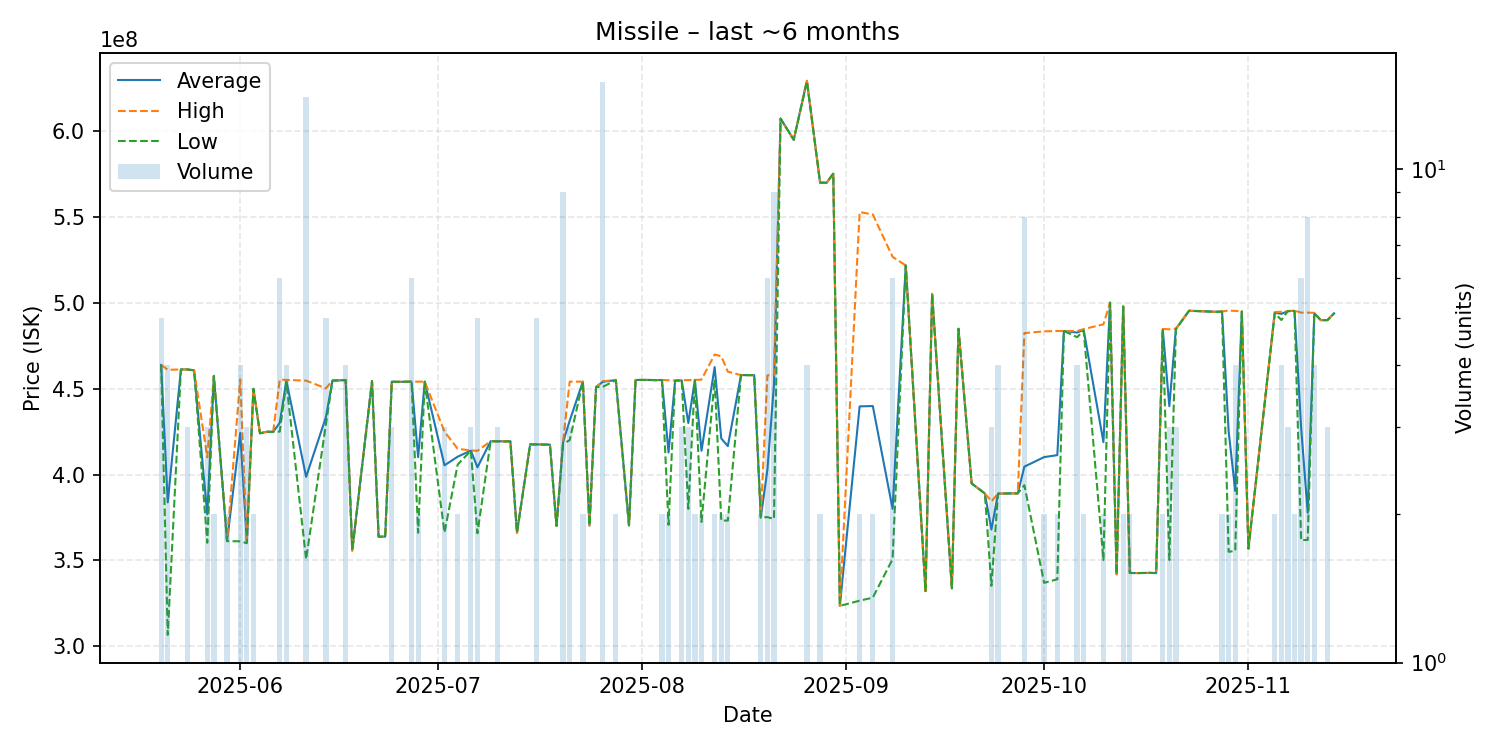

The table this chart was drawn from, first rows:
date, average, highest, lowest, order_count, volume
2025-05-20, 463840000, 463900000, 463800000, 5, 5
2025-05-21, 383800000, 461000000, 306600000, 3, 4
2025-05-23, 461200000, 461200000, 461200000, 1, 1
2025-05-24, 461200000, 461200000, 461200000, 3, 3
2025-05-25, 460700000, 460700000, 460700000, 1, 1
2025-05-27, 376833333, 410000000, 360250000, 3, 3
2025-05-28, 457450000, 457500000, 457400000, 2, 2
2025-05-30, 361250000, 361300000, 361200000, 2, 2
2025-06-01, 424225000, 455400000, 361100000, 4, 4
2025-06-02, 360700000, 361050000, 360000000, 3, 3
2025-06-03, 449950000, 450000000, 449900000, 2, 2
2025-06-04, 424000000, 424000000, 424000000, 1, 1
2025-06-05, 424900000, 424900000, 424900000, 1, 1
2025-06-06, 424900000, 424900000, 424900000, 1, 1
2025-06-07, 430066667, 455300000, 425000000, 6, 6
2025-06-08, 454700000, 455100000, 453600000, 3, 4
2025-06-11, 398664286, 454700000, 350600000, 10, 14
2025-06-14, 433380000, 450200000, 429150000, 4, 5
2025-06-15, 454700000, 454700000, 454700000, 1, 1
2025-06-17, 455025000, 455100000, 454950000, 4, 4
2025-06-18, 355700000, 355700000, 355700000, 1, 1
2025-06-21, 454400000, 454400000, 454400000, 1, 1
2025-06-22, 363800000, 363800000, 363800000, 1, 1
2025-06-23, 363800000, 363800000, 363800000, 1, 1
2025-06-24, 454066667, 454100000, 454000000, 2, 3
2025-06-25, 454000000, 454000000, 454000000, 1, 1
2025-06-27, 454100000, 454100000, 454100000, 3, 6
2025-06-28, 410100000, 454100000, 366100000, 2, 2
2025-06-29, 454100000, 454100000, 454100000, 1, 1
2025-07-02, 405366667, 424950000, 366200000, 3, 3
2025-07-04, 410400000, 415000000, 405800000, 2, 2
2025-07-06, 413933333, 414000000, 413900000, 2, 3
2025-07-07, 404200000, 413800000, 365800000, 4, 5
2025-07-09, 419400000, 419400000, 419400000, 1, 1
2025-07-10, 419366667, 419400000, 419300000, 3, 3
2025-07-12, 419300000, 419300000, 419300000, 1, 1
2025-07-13, 366100000, 366100000, 366100000, 1, 1
2025-07-15, 417600000, 417600000, 417600000, 1, 1
2025-07-16, 417560000, 417600000, 417500000, 5, 5
2025-07-18, 417400000, 417400000, 417400000, 1, 1
2025-07-19, 370100000, 370100000, 370100000, 1, 1
2025-07-20, 418933333, 419500000, 417900000, 5, 9
2025-07-21, 431366667, 454100000, 420000000, 3, 3
2025-07-23, 454100000, 454100000, 454100000, 2, 2
2025-07-24, 370300000, 370300000, 370300000, 1, 1
2025-07-25, 451000000, 451000000, 451000000, 1, 1
2025-07-26, 453940000, 454300000, 451000000, 6, 15
2025-07-28, 455050000, 455100000, 455000000, 2, 2
2025-07-30, 370400000, 370400000, 370400000, 1, 1
2025-07-31, 455100000, 455100000, 455100000, 1, 1
2025-08-02, 455100000, 455100000, 455100000, 1, 1
2025-08-03, 455000000, 455000000, 455000000, 1, 1
2025-08-04, 455000000, 455100000, 454900000, 2, 2
2025-08-05, 412800000, 454900000, 370700000, 2, 2
2025-08-06, 454700000, 454700000, 454700000, 1, 1
2025-08-07, 454833333, 455000000, 454750000, 3, 3
2025-08-08, 430000000, 455000000, 380000000, 3, 3
2025-08-09, 455050000, 455100000, 455000000, 2, 2
2025-08-10, 413850000, 455300000, 372400000, 2, 2
2025-08-12, 462600000, 469900000, 455300000, 2, 2
... 63 more rows
